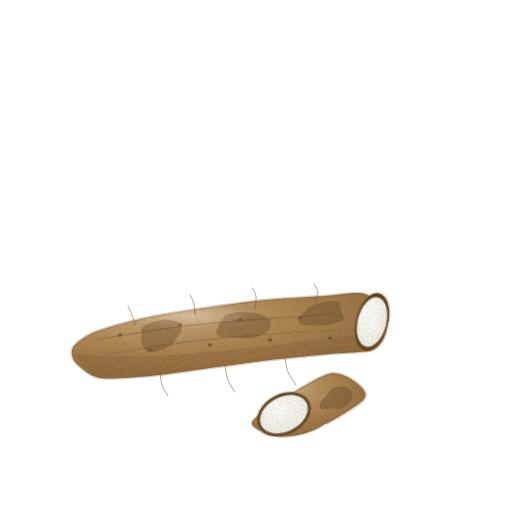
t = 0.00 s
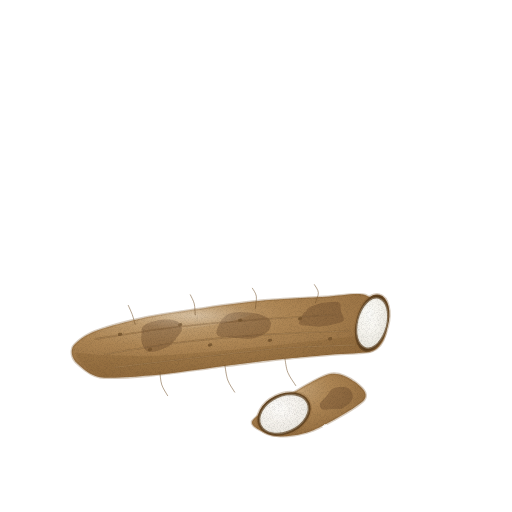
t = 1.43 s
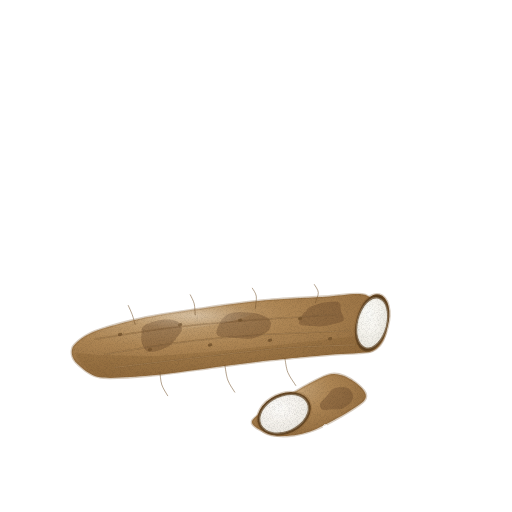
t = 2.85 s
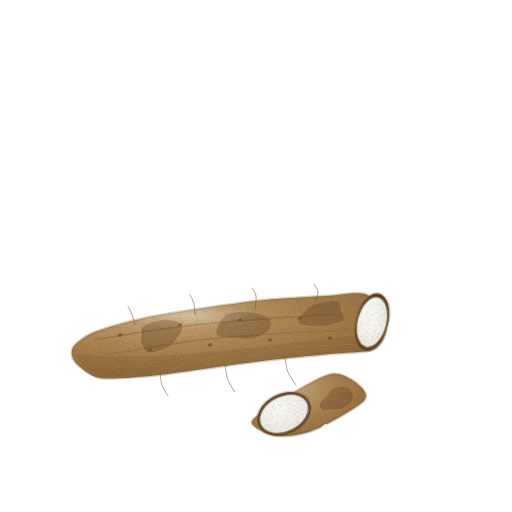
t = 3.80 s
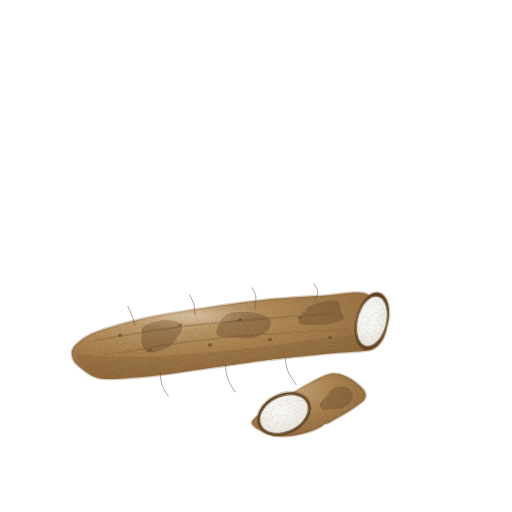
t = 4.75 s
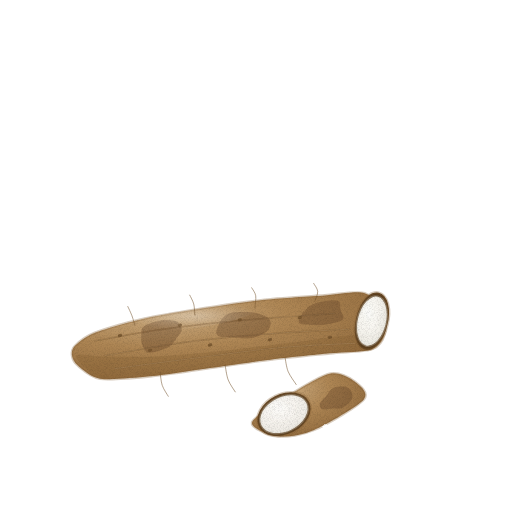
t = 6.18 s

The animated SVG that drew these frames (rendered in a browser with its animation timeline set to each time). Animation: 3 CSS @keyframes rules; one cycle of 7.60 s, repeats indefinitely.

<svg xmlns="http://www.w3.org/2000/svg" viewBox="0 0 512 512" role="img" aria-label="마 — 움직임, 윤곽 없는 수채" data-asset="watercolor-chinese-yam-motion" data-food="chinese-yam" data-style="watercolor" data-variant="motion" stroke-linecap="round" stroke-linejoin="round"><title>마</title><desc>잔뿌리 자국과 흙 얼룩이 묻은 길고 굵은 원통형 황갈색 뿌리와 뽀얀 흰 속살이 드러난 단면 토막.</desc><style>[data-asset="watercolor-chinese-yam-motion"] [data-part="mainRoot"]{transform-box:view-box;transform-origin:216px 345px;animation:watercolor-chinese-yam-motion-m0 7.6s cubic-bezier(.37,0,.63,1) 0s infinite}[data-asset="watercolor-chinese-yam-motion"] [data-part="chunk"]{transform-box:view-box;transform-origin:305px 420px;animation:watercolor-chinese-yam-motion-m1 7.6s cubic-bezier(.37,0,.63,1) -2.66s infinite}[data-asset="watercolor-chinese-yam-motion"] [data-part="shine"]{transform-box:fill-box;transform-origin:center;animation:watercolor-chinese-yam-motion-m2 7.6s cubic-bezier(.37,0,.63,1) -1.52s infinite}@keyframes watercolor-chinese-yam-motion-m0{0%,100%{rotate:0deg}25%{rotate:0.45deg}75%{rotate:-0.375deg}}@keyframes watercolor-chinese-yam-motion-m1{0%,100%{rotate:0deg}25%{rotate:-0.75deg}75%{rotate:0.6deg}}@keyframes watercolor-chinese-yam-motion-m2{0%,100%{opacity:0.6}25%{opacity:0.787}75%{opacity:0.487}}@media (prefers-reduced-motion:reduce){[data-asset="watercolor-chinese-yam-motion"] *{animation:none!important}}</style><defs><radialGradient id="watercolor-chinese-yam-motion-g-skin-soft" cx="0.3" cy="0.25" r="0.86"><stop offset="0" stop-color="#caaa7f"/><stop offset="0.45" stop-color="#ae8654"/><stop offset="0.86" stop-color="#966f41"/><stop offset="1" stop-color="#876135"/></radialGradient><clipPath id="watercolor-chinese-yam-motion-clip0"><path d="M75 345 C78.3 341.7 85.1 335.8 95 332 C104.9 328.2 129.4 321.4 145 318 C160.6 314.6 188 310.6 205 308 C222 305.4 248 301.7 265 300 C282 298.3 310.8 296.9 325 296 C339.2 295.1 356.9 291.4 365 294 C373.1 296.6 379.2 308.3 382 314 C384.8 319.7 386.4 328.9 385 334 C383.6 339.1 379.8 347.2 372 350 C364.2 352.8 344.4 352.6 330 354 C315.6 355.4 287 358 270 360 C253 362 227 365.7 210 368 C193 370.3 165.6 374.6 150 376 C134.4 377.4 110.2 379.6 100 378 C89.8 376.4 82 368.3 78 365 C74 361.7 72.4 357.8 72 355 C71.6 352.2 71.7 348.3 75 345Z"/></clipPath><linearGradient id="watercolor-chinese-yam-motion-fade2" x1="150" y1="290" x2="220" y2="375"><stop offset="0" stop-color="#876135" stop-opacity="0"/><stop offset="0.5" stop-color="#876135" stop-opacity="0"/><stop offset="1" stop-color="#876135" stop-opacity="0.4"/></linearGradient><radialGradient id="watercolor-chinese-yam-motion-gloss"><stop stop-color="#fffdf9" stop-opacity=".85"/><stop offset=".6" stop-color="#fffdf9" stop-opacity=".25"/><stop offset="1" stop-color="#fffdf9" stop-opacity="0"/></radialGradient><radialGradient id="watercolor-chinese-yam-motion-g-flesh-soft" cx="0.38" cy="0.32" r="0.82"><stop offset="0" stop-color="#fefefd"/><stop offset="0.45" stop-color="#faf8f3"/><stop offset="0.86" stop-color="#ece9e2"/><stop offset="1" stop-color="#e4e0d7"/></radialGradient><clipPath id="watercolor-chinese-yam-motion-clip1"><path d="M358.4 318.6 A14 25 14 1 0 385.6 325.4 A14 25 14 1 0 358.4 318.6Z"/></clipPath><clipPath id="watercolor-chinese-yam-motion-clip2"><path d="M252 422 C250.6 427.7 269.2 434.9 278 436 C286.8 437.1 301.8 435.1 314 430 C326.2 424.9 358.2 406.8 364 400 C369.8 393.2 359.8 385.7 355 382 C350.2 378.3 339.5 372 330 374 C320.5 376 299.1 389.2 288 396 C276.9 402.8 253.4 416.3 252 422Z"/></clipPath><clipPath id="watercolor-chinese-yam-motion-clip3"><path d="M252 422 C250.6 427.7 269.2 434.9 278 436 C286.8 437.1 301.8 435.1 314 430 C326.2 424.9 358.2 406.8 364 400 C369.8 393.2 359.8 385.7 355 382 C350.2 378.3 339.5 372 330 374 C320.5 376 299.1 389.2 288 396 C276.9 402.8 253.4 416.3 252 422Z"/></clipPath><linearGradient id="watercolor-chinese-yam-motion-fade8" x1="280" y1="380" x2="350" y2="435"><stop offset="0" stop-color="#876135" stop-opacity="0"/><stop offset="0.5" stop-color="#876135" stop-opacity="0"/><stop offset="1" stop-color="#876135" stop-opacity="0.38"/></linearGradient><clipPath id="watercolor-chinese-yam-motion-clip4"><path d="M261.5 425 A25 17 -26 1 0 306.5 403 A25 17 -26 1 0 261.5 425Z"/></clipPath><filter id="watercolor-chinese-yam-motion-fx" filterUnits="userSpaceOnUse" x="0" y="0" width="512" height="512" color-interpolation-filters="sRGB"><feTurbulence type="fractalNoise" baseFrequency="0.05" numOctaves="2" seed="7" result="w"/><feDisplacementMap in="SourceGraphic" in2="w" scale="1.4" xChannelSelector="R" yChannelSelector="G" result="d"/><feTurbulence type="fractalNoise" baseFrequency="1.35" numOctaves="2" seed="3" result="n"/><feColorMatrix in="n" type="matrix" values="0 0 0 0 0 0 0 0 0 0 0 0 0 0 0 0.24 0 0 0 -0.101" result="na"/><feComposite in="na" in2="d" operator="in" result="g"/><feMerge><feMergeNode in="d"/><feMergeNode in="g"/></feMerge></filter></defs><g filter="url(#watercolor-chinese-yam-motion-fx)"><g data-part="mainRoot"><path d="M75 345 C78.3 341.7 85.1 335.8 95 332 C104.9 328.2 129.4 321.4 145 318 C160.6 314.6 188 310.6 205 308 C222 305.4 248 301.7 265 300 C282 298.3 310.8 296.9 325 296 C339.2 295.1 356.9 291.4 365 294 C373.1 296.6 379.2 308.3 382 314 C384.8 319.7 386.4 328.9 385 334 C383.6 339.1 379.8 347.2 372 350 C364.2 352.8 344.4 352.6 330 354 C315.6 355.4 287 358 270 360 C253 362 227 365.7 210 368 C193 370.3 165.6 374.6 150 376 C134.4 377.4 110.2 379.6 100 378 C89.8 376.4 82 368.3 78 365 C74 361.7 72.4 357.8 72 355 C71.6 352.2 71.7 348.3 75 345Z" fill="url(#watercolor-chinese-yam-motion-g-skin-soft)" stroke="#876135" stroke-width="2.6" stroke-opacity="0.32"/><g clip-path="url(#watercolor-chinese-yam-motion-clip0)"><path d="M75 345 C78.3 341.7 85.1 335.8 95 332 C104.9 328.2 129.4 321.4 145 318 C160.6 314.6 188 310.6 205 308 C222 305.4 248 301.7 265 300 C282 298.3 310.8 296.9 325 296 C339.2 295.1 356.9 291.4 365 294 C373.1 296.6 379.2 308.3 382 314 C384.8 319.7 386.4 328.9 385 334 C383.6 339.1 379.8 347.2 372 350 C364.2 352.8 344.4 352.6 330 354 C315.6 355.4 287 358 270 360 C253 362 227 365.7 210 368 C193 370.3 165.6 374.6 150 376 C134.4 377.4 110.2 379.6 100 378 C89.8 376.4 82 368.3 78 365 C74 361.7 72.4 357.8 72 355 C71.6 352.2 71.7 348.3 75 345Z" fill="url(#watercolor-chinese-yam-motion-fade2)"/><path d="M76 355 C75.3 357.8 88.1 373.3 100 376 C111.9 378.7 142.3 375.4 160 374 C177.7 372.6 206.6 368.3 225 366 C243.4 363.7 272.3 360 290 358 C307.7 356 338.4 353.1 350 352 C361.6 350.9 370.6 352.3 372 350 C373.4 347.7 370.2 337.1 360 336 C349.8 334.9 318.4 340 300 342 C281.6 344 249.8 348 230 350 C210.2 352 177.7 355.1 160 356 C142.3 356.9 116.9 356.1 105 356 C93.1 355.9 76.7 352.2 76 355Z" fill="#876135" opacity="0.35"/><path d="M95 340 C107.5 338 144.2 331.3 170 328 C195.8 324.7 222.5 322.3 250 320 C277.5 317.7 320.8 315 335 314" fill="none" stroke="#876135" stroke-width="1.6" opacity="0.7"/><path d="M105 355 C118.3 352.8 157.5 345.5 185 342 C212.5 338.5 242.5 336 270 334 C297.5 332 336.7 330.7 350 330" fill="none" stroke="#876135" stroke-width="1.6" opacity="0.7"/><path d="M115 368 C128.3 366.3 167.5 361.3 195 358 C222.5 354.7 253.3 350.3 280 348 C306.7 345.7 342.5 344.7 355 344" fill="none" stroke="#876135" stroke-width="1.6" opacity="0.7"/><path d="M95 340 C107.5 338 144.2 331.3 170 328 C195.8 324.7 222.5 322.3 250 320 C277.5 317.7 320.8 315 335 314" fill="none" stroke="#caaa7f" stroke-width="0.7" opacity="0.45"/><path d="M105 355 C118.3 352.8 157.5 345.5 185 342 C212.5 338.5 242.5 336 270 334 C297.5 332 336.7 330.7 350 330" fill="none" stroke="#caaa7f" stroke-width="0.7" opacity="0.45"/><path d="M115 368 C128.3 366.3 167.5 361.3 195 358 C222.5 354.7 253.3 350.3 280 348 C306.7 345.7 342.5 344.7 355 344" fill="none" stroke="#caaa7f" stroke-width="0.7" opacity="0.45"/><path d="M181.8 329.2 C181.8 331.9 179 334.7 176.7 337.7 C174.4 340.7 172.5 344.6 167.9 347.1 C163.3 349.5 153.5 352.9 149.1 352.4 C144.8 351.9 143.2 346.5 142 343.8 C140.7 341.1 141.2 339.2 141.5 336.3 C141.7 333.3 140.4 328.9 143.6 326.3 C146.8 323.6 155.3 321 160.8 320.2 C166.3 319.4 173.1 319.9 176.6 321.4 C180.1 322.9 181.8 326.4 181.8 329.2Z" fill="#5e3f25" opacity="0.35"/><path d="M270.2 320.6 C271.5 323.3 270.9 327.8 267.9 330.8 C264.9 333.8 257.6 337.2 252.1 338.3 C246.7 339.4 241.2 338.1 235.5 337.6 C229.7 337.1 220.4 337.7 217.6 335.5 C214.9 333.3 217.1 328.1 218.9 324.5 C220.6 321 223.4 316.1 228.1 314.1 C232.7 312 241.4 312.1 246.8 312.2 C252.3 312.2 256.7 313 260.6 314.4 C264.5 315.8 269 317.8 270.2 320.6Z" fill="#5e3f25" opacity="0.35"/><path d="M340.8 310.6 C341.6 313.7 345.4 317.6 343 320.1 C340.5 322.5 330.9 324.2 325.9 325.1 C320.8 326 317.1 325.7 312.7 325.5 C308.3 325.3 301.3 325.5 299.5 323.8 C297.7 322.1 300.4 318 301.8 315.3 C303.2 312.6 304.7 309.8 307.9 307.7 C311.2 305.5 316.3 303.4 321.3 302.4 C326.4 301.4 335 300.1 338.3 301.5 C341.5 302.9 340 307.5 340.8 310.6Z" fill="#5e3f25" opacity="0.35"/><path d="M117.9 335.6 A2.2 1.4 -15 1 0 122.1 334.4 A2.2 1.4 -15 1 0 117.9 335.6Z" fill="#76552e" opacity="0.85"/><path d="M147.9 350.6 A2.2 1.4 -15 1 0 152.1 349.4 A2.2 1.4 -15 1 0 147.9 350.6Z" fill="#76552e" opacity="0.85"/><path d="M177.9 325.6 A2.2 1.4 -15 1 0 182.1 324.4 A2.2 1.4 -15 1 0 177.9 325.6Z" fill="#76552e" opacity="0.85"/><path d="M207.9 345.6 A2.2 1.4 -15 1 0 212.1 344.4 A2.2 1.4 -15 1 0 207.9 345.6Z" fill="#76552e" opacity="0.85"/><path d="M237.9 320.6 A2.2 1.4 -15 1 0 242.1 319.4 A2.2 1.4 -15 1 0 237.9 320.6Z" fill="#76552e" opacity="0.85"/><path d="M267.9 340.6 A2.2 1.4 -15 1 0 272.1 339.4 A2.2 1.4 -15 1 0 267.9 340.6Z" fill="#76552e" opacity="0.85"/><path d="M297.9 318.6 A2.2 1.4 -15 1 0 302.1 317.4 A2.2 1.4 -15 1 0 297.9 318.6Z" fill="#76552e" opacity="0.85"/><path d="M327.9 338.6 A2.2 1.4 -15 1 0 332.1 337.4 A2.2 1.4 -15 1 0 327.9 338.6Z" fill="#76552e" opacity="0.85"/><path d="M130.6 325 A65 12 -8 1 0 259.4 307 A65 12 -8 1 0 130.6 325Z" fill="url(#watercolor-chinese-yam-motion-gloss)" opacity="0.38"/></g><path d="M356.5 318.1 A16 28 14 1 0 387.5 325.9 A16 28 14 1 0 356.5 318.1Z" fill="#5b3e1d" stroke="#876135" stroke-width="2.6" stroke-opacity="0.32"/><path d="M358.4 318.6 A14 25 14 1 0 385.6 325.4 A14 25 14 1 0 358.4 318.6Z" fill="url(#watercolor-chinese-yam-motion-g-flesh-soft)" stroke="#e4e0d7" stroke-width="2.6" stroke-opacity="0.32"/><g clip-path="url(#watercolor-chinese-yam-motion-clip1)"><path d="M358.4 318.6 A14 25 14 1 0 385.6 325.4 A14 25 14 1 0 358.4 318.6Z" fill="#e4e0d7" opacity="0.15"/><g data-part="shine"><path d="M364.2 318.1 A8 14 14 1 0 379.8 321.9 A8 14 14 1 0 364.2 318.1Z" fill="url(#watercolor-chinese-yam-motion-gloss)" opacity="0.65"/></g></g><path d="M135 325 C134.5 323.3 133.2 318.2 132 315 C130.8 311.8 128.7 307.5 128 306" fill="none" stroke="#76552e" stroke-width="0.7" opacity="0.75"/><path d="M195 315 C194.8 313.2 194.8 307.3 194 304 C193.2 300.7 190.7 296.5 190 295" fill="none" stroke="#76552e" stroke-width="0.7" opacity="0.75"/><path d="M255 308 C255.2 306 256.5 299.3 256 296 C255.5 292.7 252.7 289.3 252 288" fill="none" stroke="#76552e" stroke-width="0.7" opacity="0.75"/><path d="M315 302 C315.5 300.3 318.2 295 318 292 C317.8 289 314.7 285.3 314 284" fill="none" stroke="#76552e" stroke-width="0.7" opacity="0.75"/><path d="M160 372 C160.3 374.2 160.7 381 162 385 C163.3 389 167 394.2 168 396" fill="none" stroke="#76552e" stroke-width="0.7" opacity="0.75"/><path d="M225 365 C225.5 367.5 226.3 375.5 228 380 C229.7 384.5 233.8 390 235 392" fill="none" stroke="#76552e" stroke-width="0.7" opacity="0.75"/><path d="M285 358 C285.5 360.3 286.2 367.5 288 372 C289.8 376.5 294.7 382.8 296 385" fill="none" stroke="#76552e" stroke-width="0.7" opacity="0.75"/></g><g clip-path="url(#watercolor-chinese-yam-motion-clip2)"><path d="M75 345 C78.3 341.7 85.1 335.8 95 332 C104.9 328.2 129.4 321.4 145 318 C160.6 314.6 188 310.6 205 308 C222 305.4 248 301.7 265 300 C282 298.3 310.8 296.9 325 296 C339.2 295.1 356.9 291.4 365 294 C373.1 296.6 379.2 308.3 382 314 C384.8 319.7 386.4 328.9 385 334 C383.6 339.1 379.8 347.2 372 350 C364.2 352.8 344.4 352.6 330 354 C315.6 355.4 287 358 270 360 C253 362 227 365.7 210 368 C193 370.3 165.6 374.6 150 376 C134.4 377.4 110.2 379.6 100 378 C89.8 376.4 82 368.3 78 365 C74 361.7 72.4 357.8 72 355 C71.6 352.2 71.7 348.3 75 345Z" fill="#876135" opacity="0.45" transform="translate(4 4)"/></g><g data-part="chunk"><path d="M252 422 C250.6 427.7 269.2 434.9 278 436 C286.8 437.1 301.8 435.1 314 430 C326.2 424.9 358.2 406.8 364 400 C369.8 393.2 359.8 385.7 355 382 C350.2 378.3 339.5 372 330 374 C320.5 376 299.1 389.2 288 396 C276.9 402.8 253.4 416.3 252 422Z" fill="url(#watercolor-chinese-yam-motion-g-skin-soft)" stroke="#876135" stroke-width="2.6" stroke-opacity="0.32"/><g clip-path="url(#watercolor-chinese-yam-motion-clip3)"><path d="M252 422 C250.6 427.7 269.2 434.9 278 436 C286.8 437.1 301.8 435.1 314 430 C326.2 424.9 358.2 406.8 364 400 C369.8 393.2 359.8 385.7 355 382 C350.2 378.3 339.5 372 330 374 C320.5 376 299.1 389.2 288 396 C276.9 402.8 253.4 416.3 252 422Z" fill="url(#watercolor-chinese-yam-motion-fade8)"/><path d="M351.9 392.1 C352.9 394.3 353.4 397.3 351.9 400 C350.3 402.7 345.9 406.7 342.5 408.1 C339.1 409.6 335 408.7 331.6 408.9 C328.2 409.1 324.1 410.3 322.2 409.5 C320.3 408.6 319.4 405.7 320 403.6 C320.6 401.5 323.6 399.4 325.9 396.9 C328.1 394.3 330.2 389.8 333.5 388.2 C336.8 386.6 342.7 386.6 345.7 387.2 C348.8 387.9 350.9 390 351.9 392.1Z" fill="#5e3f25" opacity="0.35"/></g><path d="M258.8 426.3 A28 20 -26 1 0 309.2 401.7 A28 20 -26 1 0 258.8 426.3Z" fill="#5b3e1d" stroke="#876135" stroke-width="2.6" stroke-opacity="0.32"/><path d="M261.5 425 A25 17 -26 1 0 306.5 403 A25 17 -26 1 0 261.5 425Z" fill="url(#watercolor-chinese-yam-motion-g-flesh-soft)" stroke="#e4e0d7" stroke-width="2.6" stroke-opacity="0.32"/><g clip-path="url(#watercolor-chinese-yam-motion-clip4)"><path d="M261.5 425 A25 17 -26 1 0 306.5 403 A25 17 -26 1 0 261.5 425Z" fill="#e4e0d7" opacity="0.16"/><path d="M270.4 419.1 A14 9 -26 1 0 295.6 406.9 A14 9 -26 1 0 270.4 419.1Z" fill="none" stroke="#e4e0d7" stroke-width="0.7" opacity="0.28"/><g data-part="shine"><path d="M265.6 417 A16 10 -26 1 0 294.4 403 A16 10 -26 1 0 265.6 417Z" fill="url(#watercolor-chinese-yam-motion-gloss)" opacity="0.75"/><path d="M268.4 408.1 A6 4 -20 1 0 279.6 403.9 A6 4 -20 1 0 268.4 408.1Z" fill="url(#watercolor-chinese-yam-motion-gloss)" opacity="0.85"/></g></g></g></g></svg>
